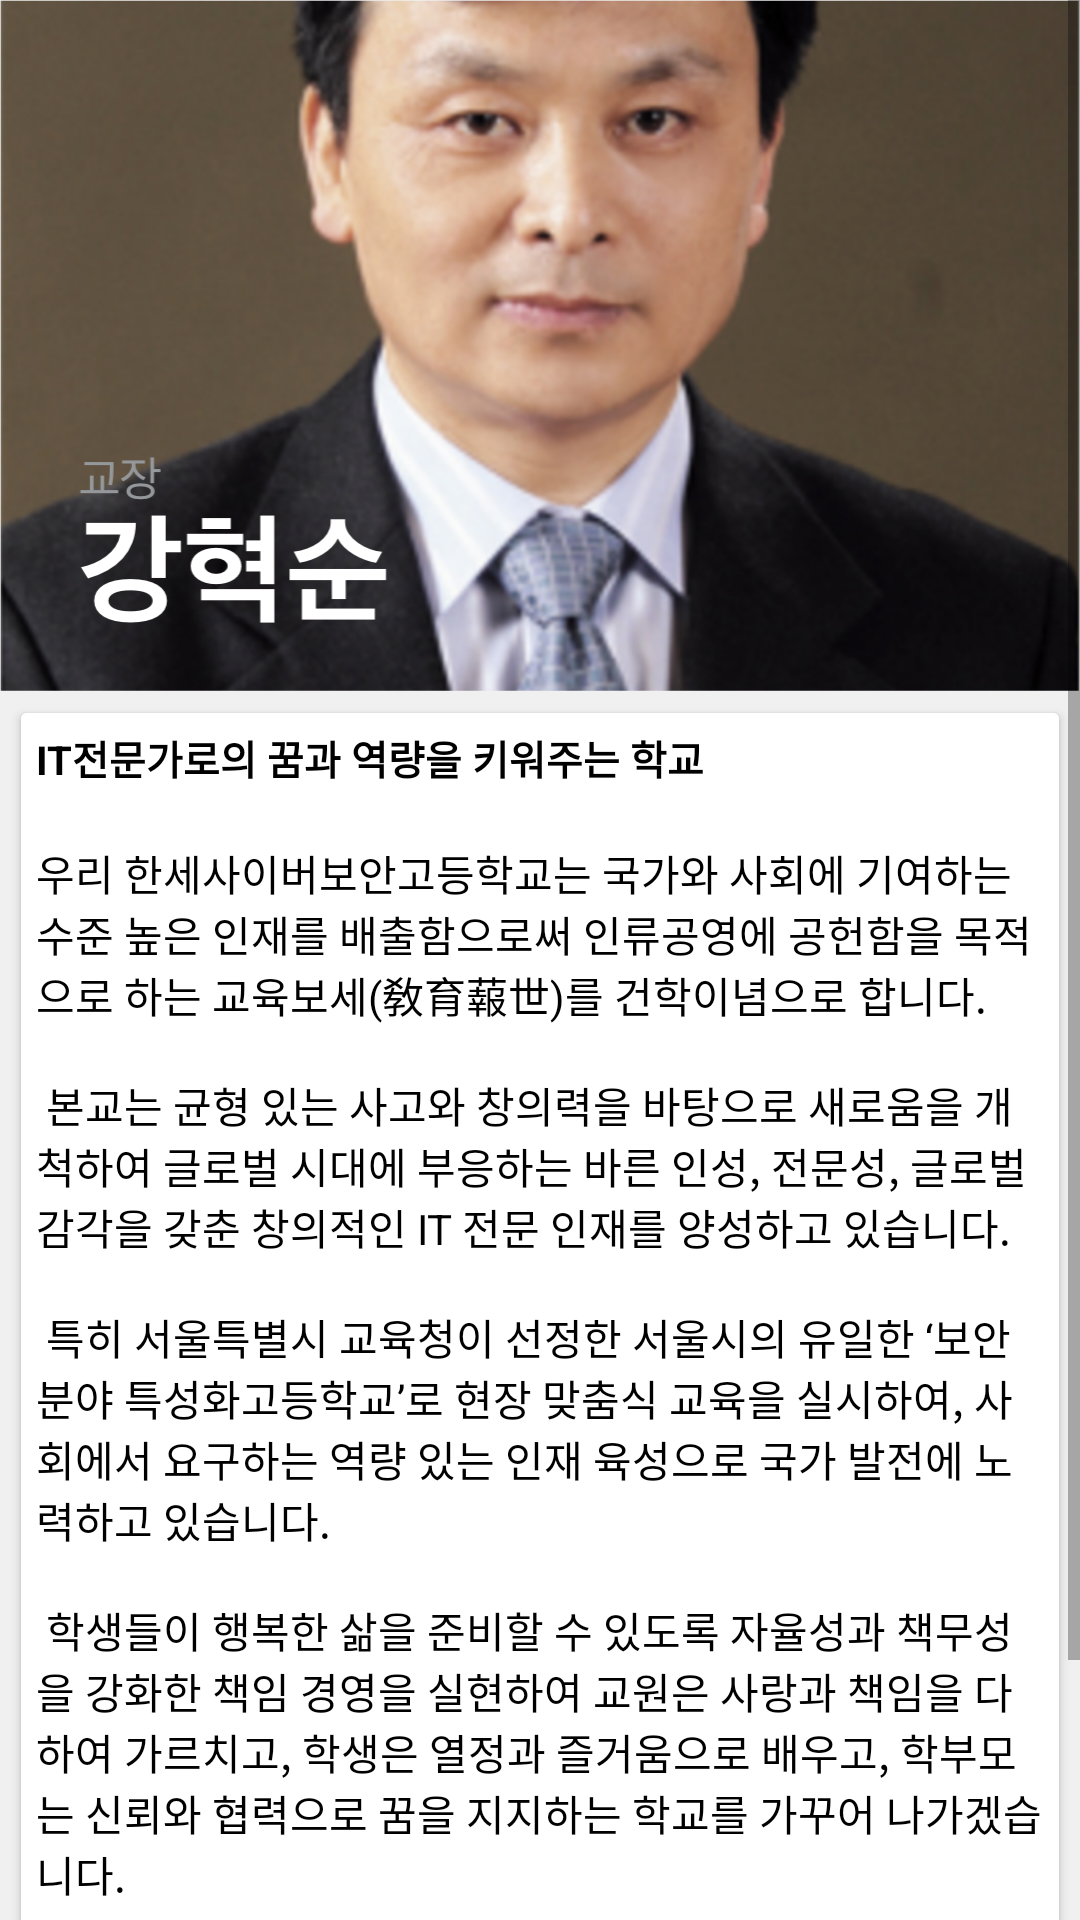

Reconstruct the res/layout file that produces this screen, plus the resources it refers to.
<!-- AndroidManifest.xml: application theme AppTheme -->
<!-- res/layout/fragment_principal.xml -->
<RelativeLayout xmlns:android="http://schemas.android.com/apk/res/android"
    xmlns:tools="http://schemas.android.com/tools"
    android:layout_width="match_parent"
    android:layout_height="match_parent"
    android:background="#F0F0F0"
    xmlns:app="http://schemas.android.com/apk/res-auto"
    tools:context="hansei.purplebeen.com.hansei_app.controller.fragments.PrincipalFragment">
    <ScrollView
        android:layout_width="match_parent"
        android:layout_height="match_parent"
        android:fillViewport="true">
        <LinearLayout
            android:layout_width="match_parent"
            android:layout_height="match_parent"
            android:orientation="vertical">
            <ImageView
                android:layout_width="match_parent"
                android:layout_height="wrap_content"
                android:layout_weight="1"
                android:id="@+id/principalProfile"
                android:background="@drawable/principal"/>

            <android.support.v7.widget.CardView
                android:layout_width="match_parent"
                android:layout_height="match_parent"
                android:layout_below="@+id/principalProfile"
                android:layout_margin="7dp"
                android:layout_weight="1000"
                app:cardCornerRadius="5px">

                <RelativeLayout
                    android:layout_width="match_parent"
                    android:layout_height="wrap_content"
                    android:padding="5dp">

                    <TextView
                        android:id="@+id/title"
                        android:layout_width="match_parent"
                        android:layout_height="wrap_content"
                        android:layout_alignParentLeft="true"
                        android:layout_alignParentStart="true"
                        android:layout_alignParentTop="true"
                        android:text="@string/principal_title"
                        android:textColor="@android:color/black"
                        android:textSize="6.5pt"
                        android:textStyle="bold" />

                    <TextView
                        android:layout_width="match_parent"
                        android:layout_height="wrap_content"
                        android:layout_below="@+id/title"
                        android:text="@string/principal_main"
                        android:textColor="@android:color/black" />
                </RelativeLayout>

            </android.support.v7.widget.CardView>
        </LinearLayout>

    </ScrollView>

</RelativeLayout>
<!-- resources referenced by this layout -->
<resources>
  <!-- drawable principal: png bitmap (drawable-hdpi, 249470 bytes) -->
  <string name="principal_main"> \n우리 한세사이버보안고등학교는 국가와 사회에 기여하는 수준 높은 인재를 배출함으로써 인류공영에 공헌함을 목적으로 하는 교육보세(敎育蕔世)를 건학이념으로 합니다.\n\n
          본교는 균형 있는 사고와 창의력을 바탕으로 새로움을 개척하여 글로벌 시대에 부응하는 바른 인성, 전문성, 글로벌 감각을 갖춘 창의적인 IT 전문 인재를 양성하고 있습니다.\n\n
  
   특히 서울특별시 교육청이 선정한 서울시의 유일한 ‘보안분야 특성화고등학교’로 현장 맞춤식 교육을 실시하여, 사회에서 요구하는 역량 있는 인재 육성으로 국가 발전에 노력하고 있습니다.\n\n
  
   학생들이 행복한 삶을 준비할 수 있도록 자율성과 책무성을 강화한 책임 경영을 실현하여 교원은 사랑과 책임을 다하여 가르치고, 학생은 열정과 즐거움으로 배우고, 학부모는 신뢰와 협력으로 꿈을 지지하는 학교를 가꾸어 나가겠습니다.\n\n
  
   모든 환경이 준비된 본교에서 여러분의 꿈을 세계로 미래로 실현할 수 있도록 문을 활짝 열고 기다리겠습니다.\n\n
  
  감사합니다.</string>
  <string name="principal_title">IT전문가로의 꿈과 역량을 키워주는 학교</string>
  <style name="AppTheme" parent="Theme.AppCompat.Light.NoActionBar">
          
          <item name="colorPrimary">@color/colorPrimary</item>
          <item name="colorPrimaryDark">@color/colorPrimaryDark</item>
          <item name="colorAccent">@color/colorAccent</item>
      </style>
  <color name="colorPrimary">#3F51B5</color>
  <color name="colorPrimaryDark">#303F9F</color>
  <color name="colorAccent">#FFFF8D</color>
</resources>
